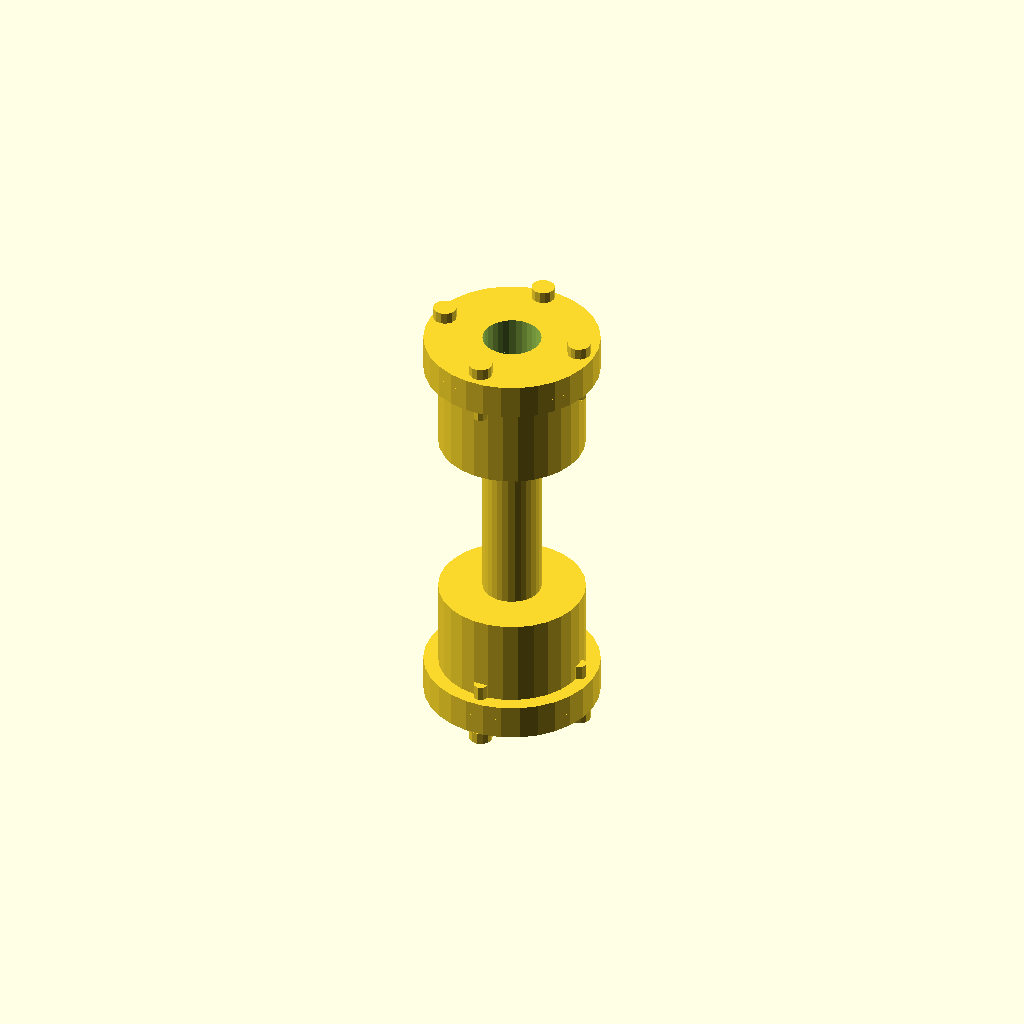
Cell 1: the model at its default parameters.
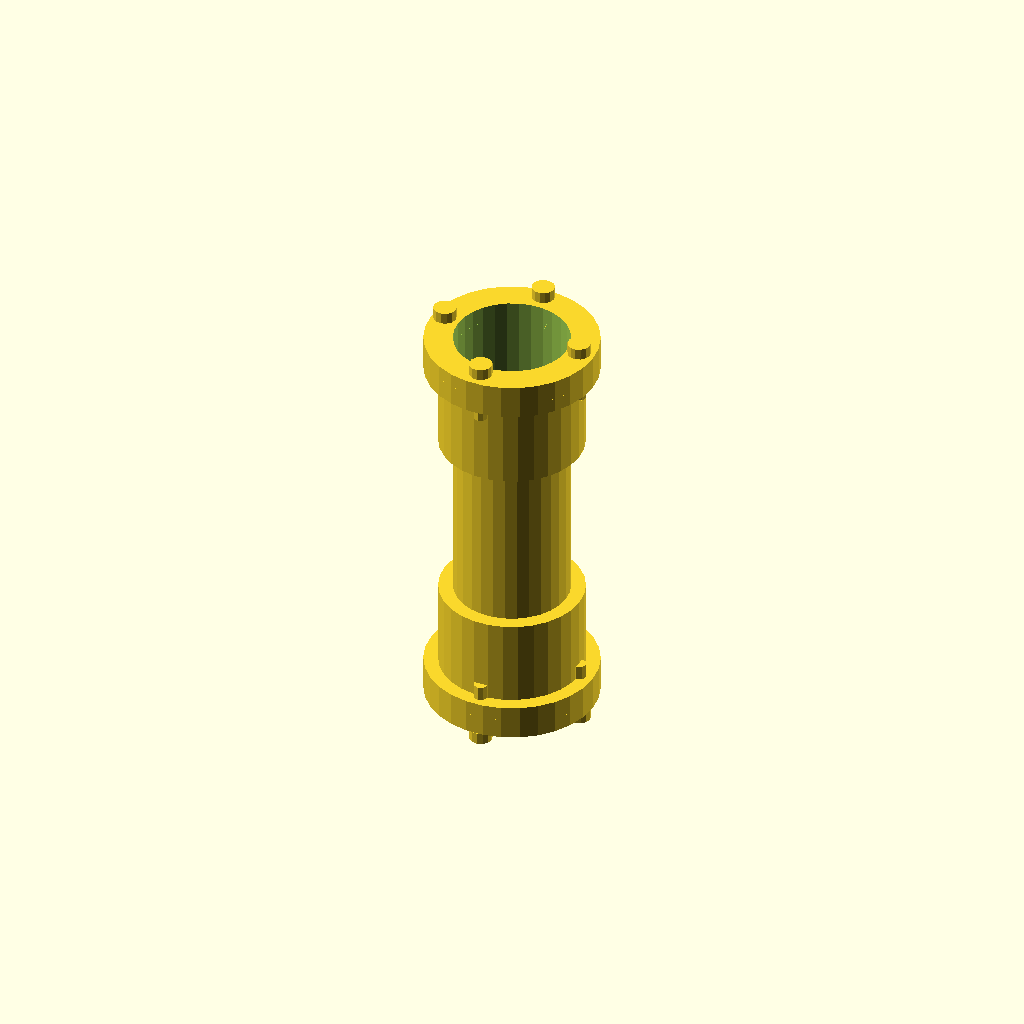
Cell 2: shaft_diameter = 40 (everything else at default).
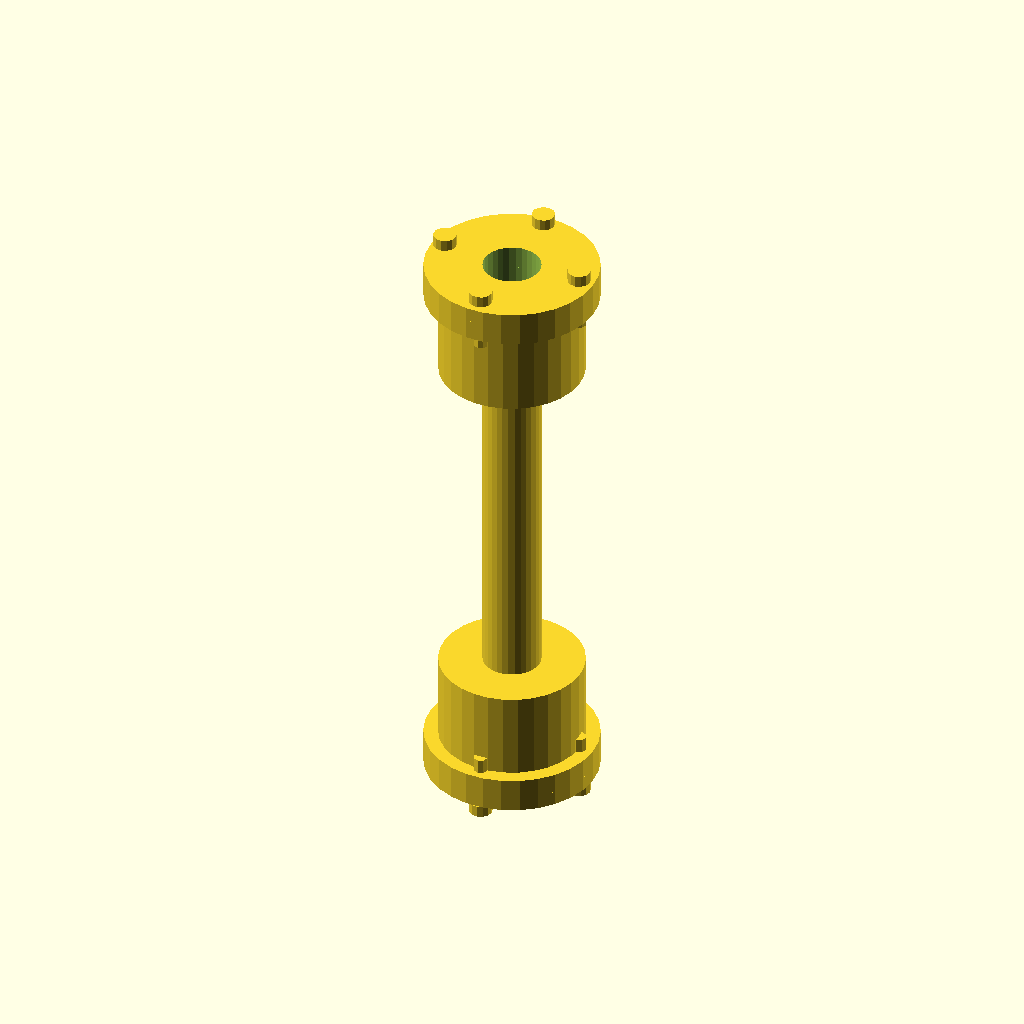
Cell 3: shaft_length = 120 (everything else at default).
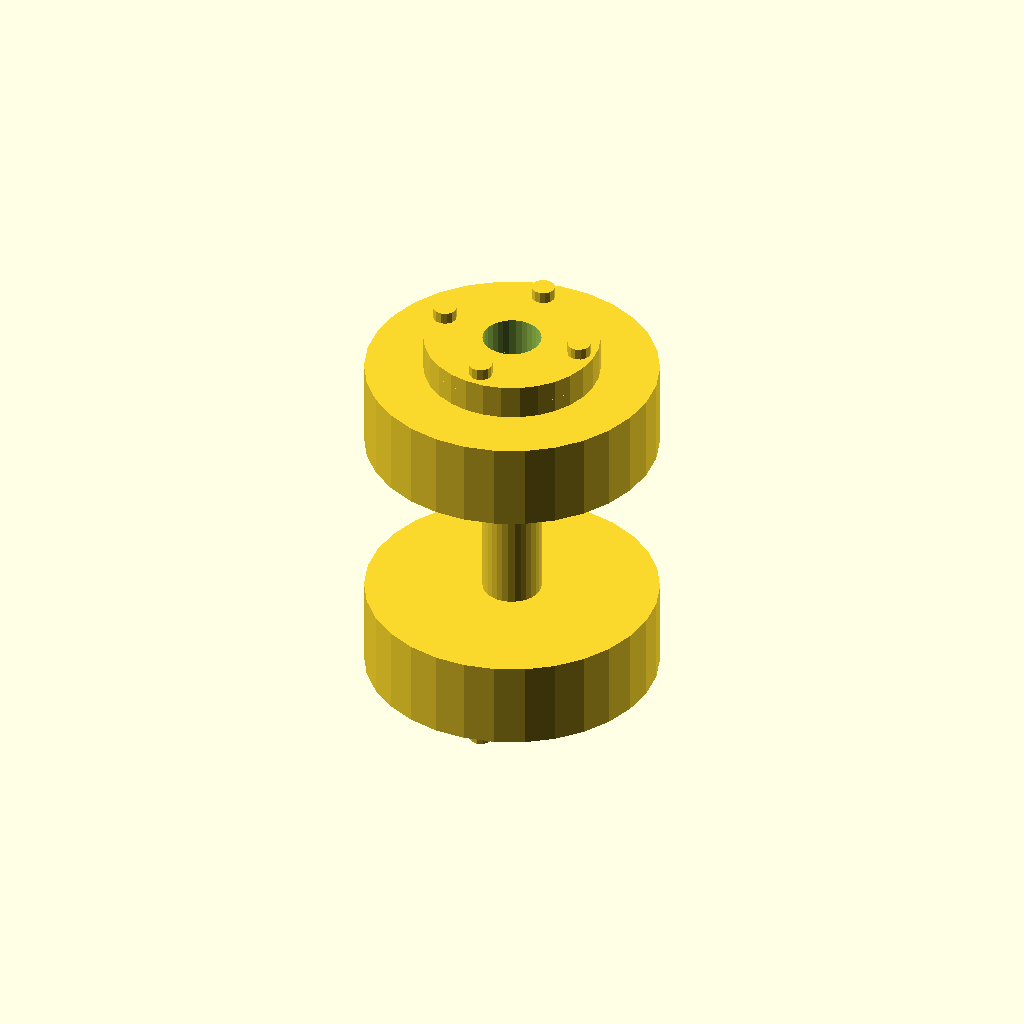
Cell 4: the same model with hub_diameter = 100.
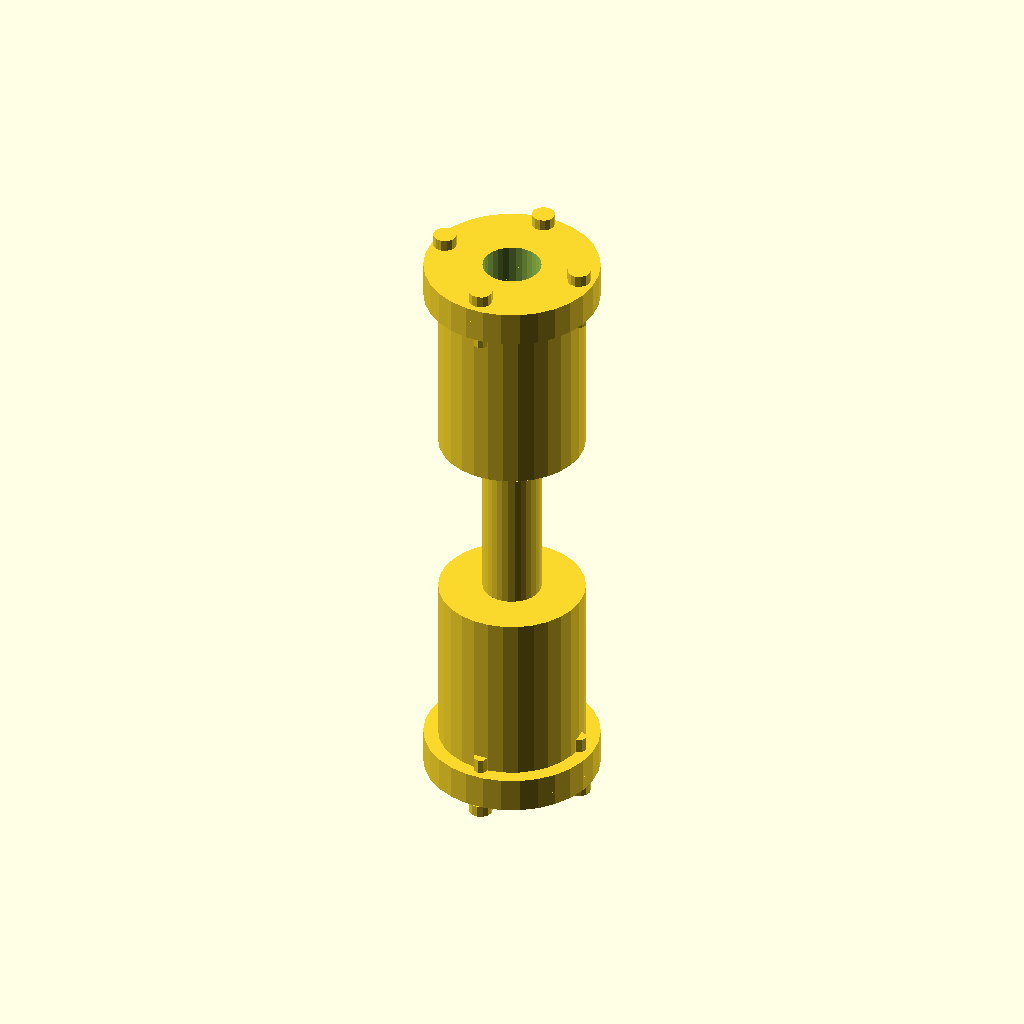
Cell 5: hub_length = 60 (everything else at default).
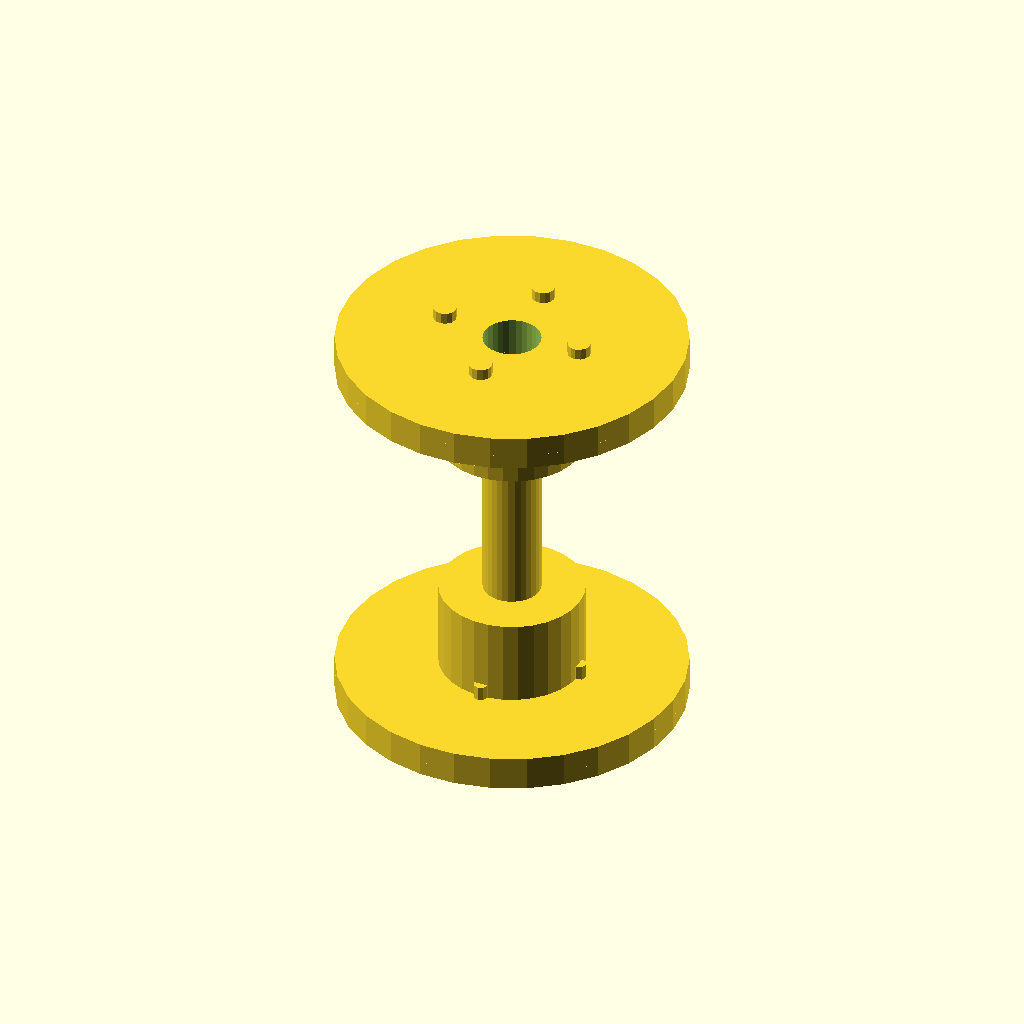
Cell 6: flange_diameter = 120 (everything else at default).
One fixed orthographic camera (rotation 55°, 0°, 25°; colour scheme Cornfield) for every cell.
OpenSCAD source file 2025-02-27/obj23_04-14-51/output_0/scad_file_2025-02-27_04-14-51.scad:

// Parameters
shaft_diameter = 20;
shaft_length = 60;
hub_diameter = 50;
hub_length = 30;
flange_diameter = 60;
flange_thickness = 5;
spacer_ring_thickness = 2;
bolt_diameter = 5;
bolt_length = 20;
nut_diameter = 8;
nut_thickness = 4;
bolt_hole_radius = 25;
num_bolts = 4;

// Central Shaft
module central_shaft() {
    cylinder(d=shaft_diameter, h=shaft_length, center=true);
}

// Hub
module hub() {
    difference() {
        cylinder(d=hub_diameter, h=hub_length, center=true);
        cylinder(d=shaft_diameter, h=hub_length + 2, center=true);
    }
}

// Flange Plate
module flange_plate() {
    difference() {
        cylinder(d=flange_diameter, h=flange_thickness, center=true);
        cylinder(d=shaft_diameter, h=flange_thickness + 2, center=true);
        for (i = [0:num_bolts-1]) {
            angle = i * 360 / num_bolts;
            translate([bolt_hole_radius * cos(angle), bolt_hole_radius * sin(angle), 0])
                cylinder(d=bolt_diameter, h=flange_thickness + 2, center=true);
        }
    }
}

// Spacer Ring
module spacer_ring() {
    difference() {
        cylinder(d=flange_diameter, h=spacer_ring_thickness, center=true);
        cylinder(d=shaft_diameter, h=spacer_ring_thickness + 2, center=true);
        for (i = [0:num_bolts-1]) {
            angle = i * 360 / num_bolts;
            translate([bolt_hole_radius * cos(angle), bolt_hole_radius * sin(angle), 0])
                cylinder(d=bolt_diameter, h=spacer_ring_thickness + 2, center=true);
        }
    }
}

// Bolt
module bolt() {
    cylinder(d=bolt_diameter, h=bolt_length, center=true);
}

// Nut
module nut() {
    cylinder(d=nut_diameter, h=nut_thickness, center=true);
}

// Assembly
module coupling() {
    translate([0, 0, shaft_length / 2 + hub_length / 2]) hub();
    translate([0, 0, -shaft_length / 2 - hub_length / 2]) hub();
    
    translate([0, 0, shaft_length / 2 + hub_length + flange_thickness / 2]) flange_plate();
    translate([0, 0, shaft_length / 2 + hub_length + flange_thickness + spacer_ring_thickness / 2]) spacer_ring();
    translate([0, 0, shaft_length / 2 + hub_length + flange_thickness + spacer_ring_thickness + flange_thickness / 2]) flange_plate();
    
    translate([0, 0, -shaft_length / 2 - hub_length - flange_thickness / 2]) flange_plate();
    translate([0, 0, -shaft_length / 2 - hub_length - flange_thickness - spacer_ring_thickness / 2]) spacer_ring();
    translate([0, 0, -shaft_length / 2 - hub_length - flange_thickness - spacer_ring_thickness - flange_thickness / 2]) flange_plate();
    
    for (i = [0:num_bolts-1]) {
        angle = i * 360 / num_bolts;
        translate([bolt_hole_radius * cos(angle), bolt_hole_radius * sin(angle), shaft_length / 2 + hub_length + flange_thickness])
            bolt();
        translate([bolt_hole_radius * cos(angle), bolt_hole_radius * sin(angle), -shaft_length / 2 - hub_length - flange_thickness])
            bolt();
        
        translate([bolt_hole_radius * cos(angle), bolt_hole_radius * sin(angle), shaft_length / 2 + hub_length + flange_thickness + bolt_length / 2])
            nut();
        translate([bolt_hole_radius * cos(angle), bolt_hole_radius * sin(angle), -shaft_length / 2 - hub_length - flange_thickness - bolt_length / 2])
            nut();
    }
    
    central_shaft();
}

coupling();
Customizer parameters (derived from the source; name, type, default, range or options):
shaft_diameter: number, default 20
shaft_length: number, default 60
hub_diameter: number, default 50
hub_length: number, default 30
flange_diameter: number, default 60
flange_thickness: number, default 5
spacer_ring_thickness: number, default 2
bolt_diameter: number, default 5
bolt_length: number, default 20
nut_diameter: number, default 8
nut_thickness: number, default 4
bolt_hole_radius: number, default 25
num_bolts: number, default 4
